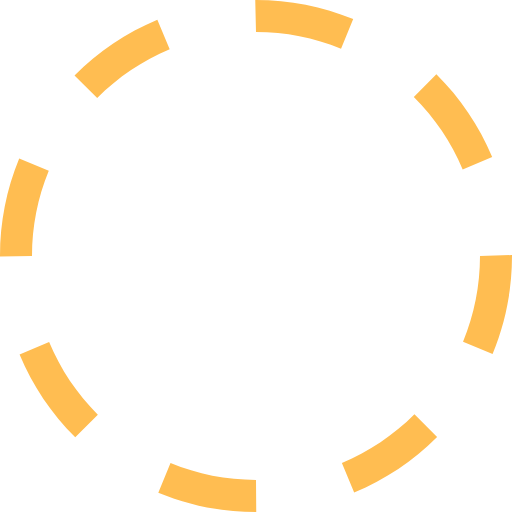
t = 0.00 s
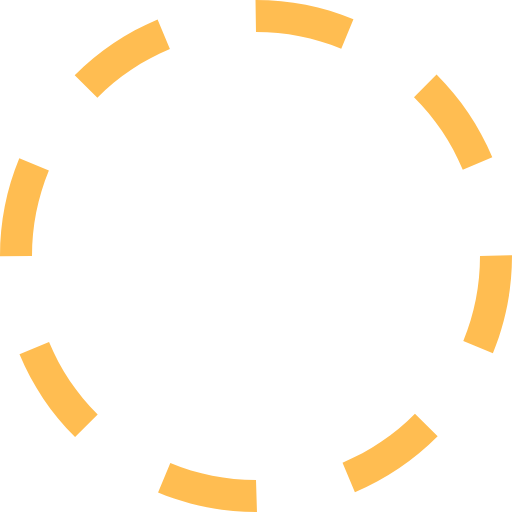
t = 0.38 s
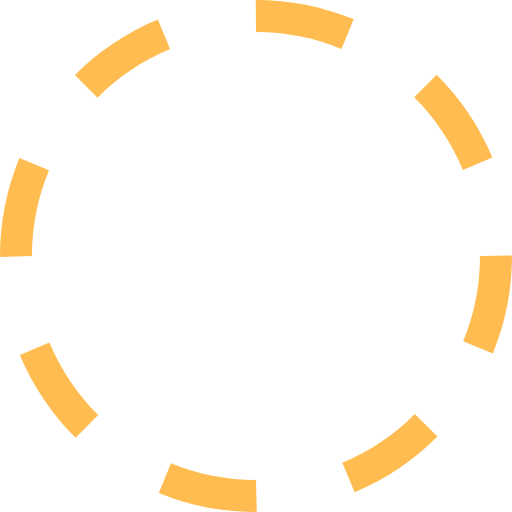
t = 0.75 s
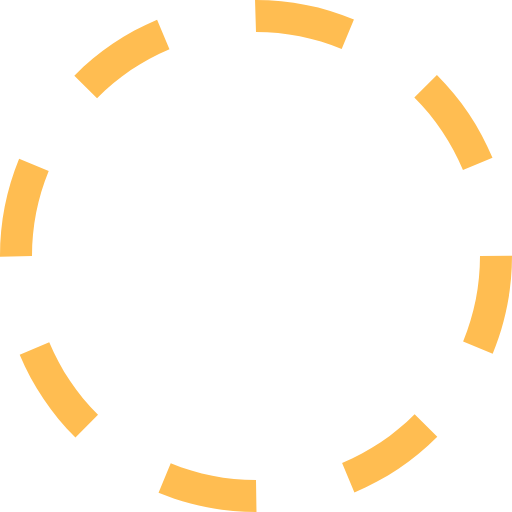
t = 1.13 s

The animated SVG that drew these frames (rendered in a browser with its animation timeline set to each time). Animation: 1 SMIL element (animateTransform=1); one cycle of 1.50 s, repeats indefinitely.

<?xml version="1.0" encoding="utf-8"?><svg xmlns="http://www.w3.org/2000/svg" height="100" width="100" viewBox="0 0 32 32"><g fill="#ffbd51"><path transform="rotate(0,16,16) translate(1.6,1.6) scale(0.9,0.9)" d="M10.657013,28.944977C12.35199,29.644989,14.149017,30,16,30L16.015015,32 16,32C13.88501,32,11.830994,31.593994,9.8940125,30.794006z M25.903992,25.894989L27.319,27.307983C25.824005,28.804993,24.080017,29.972992,22.13501,30.781006L21.368011,28.934998C23.069,28.227997,24.595001,27.204987,25.903992,25.894989z M3.0700073,21.380981C3.7789917,23.082001,4.8040161,24.606995,6.1149902,25.914978L4.7030029,27.330994C3.2059937,25.837982,2.0350037,24.095001,1.223999,22.151001z M32,15.938995L32,16C32,18.118988,31.591003,20.177979,30.787018,22.121002L28.938995,21.35498C29.643005,19.656982,30,17.85498,30,16z M1.2000122,9.9100037L3.0490112,10.67099C2.3529968,12.362,2,14.153992,2,16L0,16.031006 0,16C0,13.891998,0.40301514,11.842987,1.2000122,9.9100037z M27.27301,4.6459961C28.77301,6.1359863,29.946991,7.8769836,30.761017,9.8179932L28.916992,10.59198C28.20401,8.8930054,27.177002,7.3699951,25.863007,6.0650024z M9.8340149,1.2309875L10.605011,3.0769958C8.9049988,3.7869873,7.381012,4.8129883,6.0750122,6.1259766L4.6570129,4.7149963C6.1490173,3.2160034,7.8909912,2.0440063,9.8340149,1.2309875z M15.953003,0L16,0C18.10199,0,20.145996,0.40197754,22.075012,1.1940002L21.315002,3.0440063C19.627991,2.3509827,17.839996,2,16,2z"><animateTransform attributeName="transform" attributeType="XML" type="rotate" from="0, 16, 16" to="360, 16, 16" dur="1.5s" repeatCount="indefinite" /></path></g></svg>
